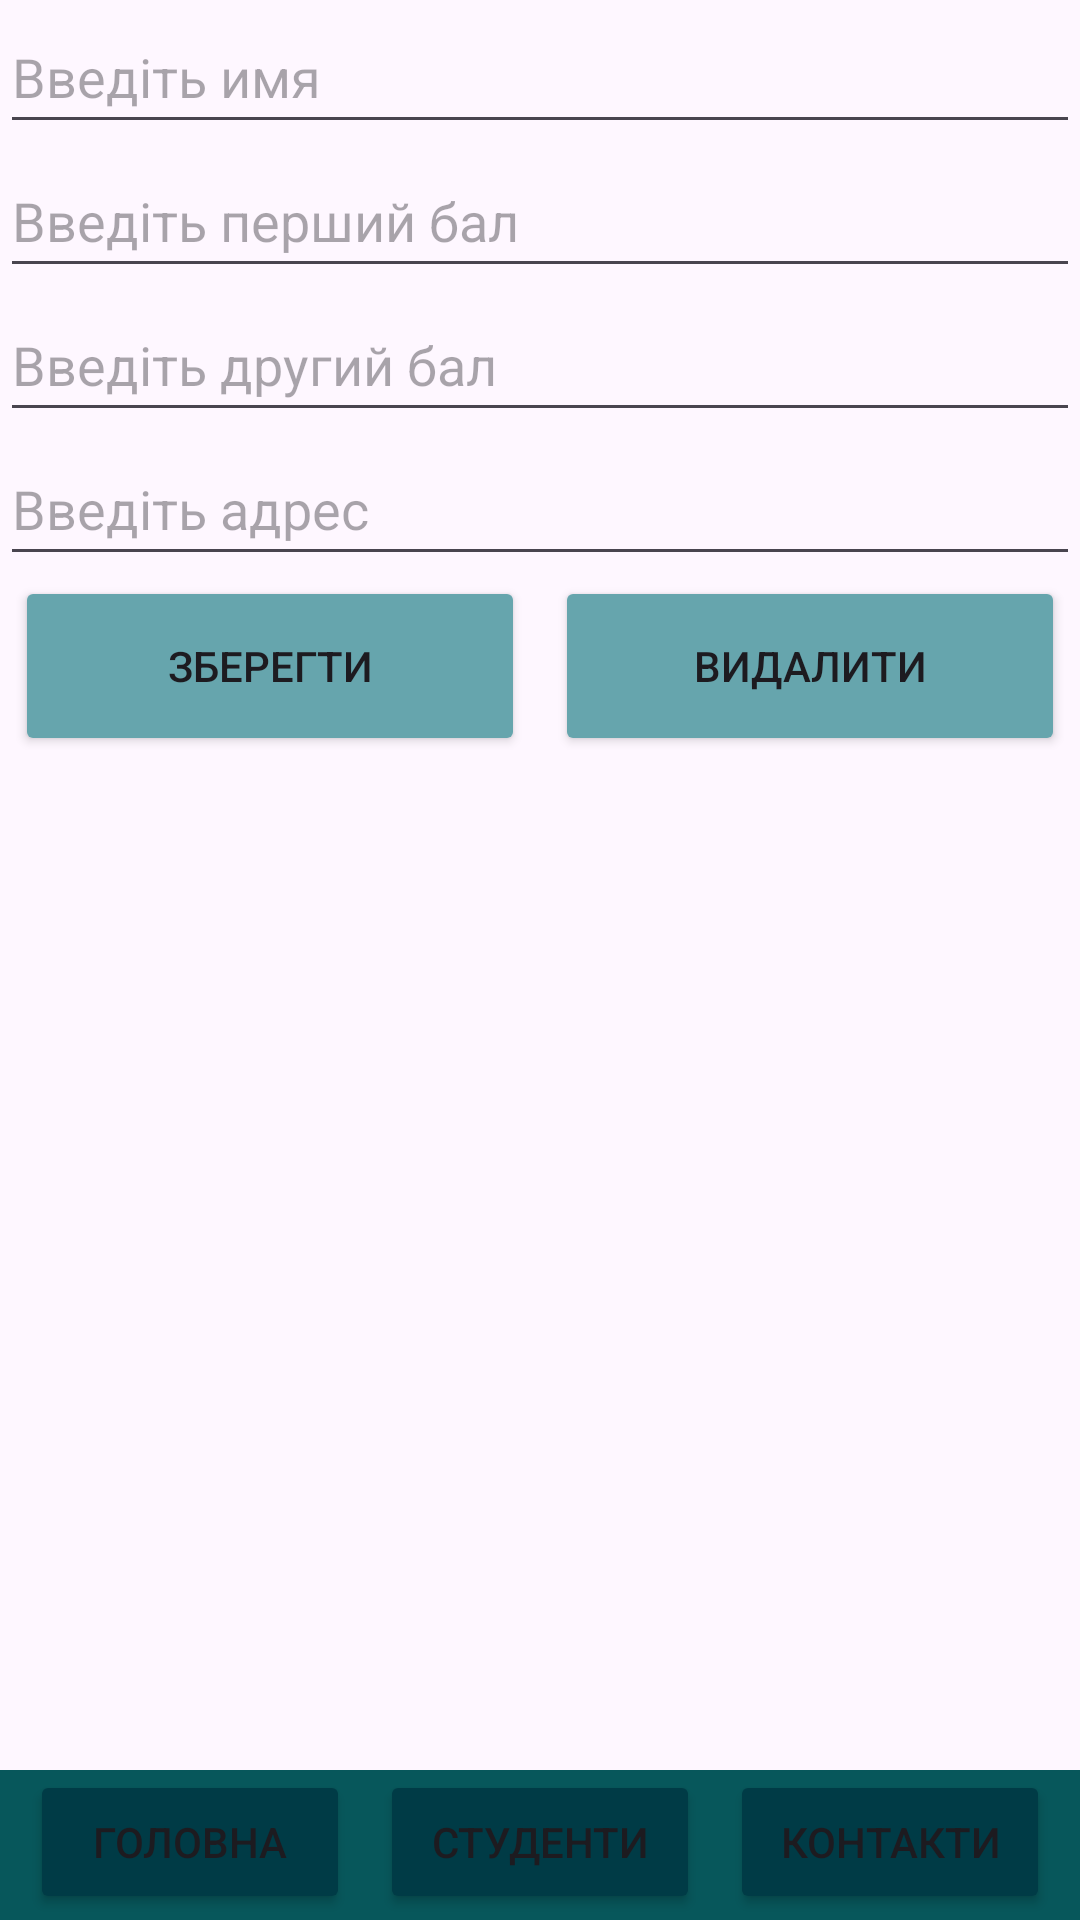

Write the Android layout XML for this screen, with the resource values it uses.
<!-- AndroidManifest.xml: application theme Theme.MyApplication -->
<!-- res/layout/activity_student.xml -->
<?xml version="1.0" encoding="utf-8"?>
<androidx.constraintlayout.widget.ConstraintLayout
xmlns:android="http://schemas.android.com/apk/res/android"
xmlns:tools="http://schemas.android.com/tools"
xmlns:app="http://schemas.android.com/apk/res-auto"
android:layout_width="match_parent"
android:layout_height="match_parent"
tools:context=".StudentActivity">

    <EditText
        android:id="@+id/name"
        android:layout_width="0dp"
        android:layout_height="wrap_content"
        android:hint="Введіть имя"
        android:minHeight="48dp"
        app:layout_constraintBottom_toTopOf="@+id/grade1"
        app:layout_constraintLeft_toLeftOf="parent"
        app:layout_constraintRight_toRightOf="parent"
        app:layout_constraintTop_toTopOf="parent" />

    <EditText
        android:id="@+id/grade1"
        android:layout_width="0dp"
        android:layout_height="wrap_content"
        android:hint="Введіть перший бал"
        android:minHeight="48dp"
        app:layout_constraintBottom_toTopOf="@+id/grade2"
        app:layout_constraintLeft_toLeftOf="parent"
        app:layout_constraintRight_toRightOf="parent"
        app:layout_constraintTop_toBottomOf="@+id/name" />

    <EditText
        android:id="@+id/grade2"
        android:layout_width="0dp"
        android:layout_height="wrap_content"
        android:hint="Введіть другий бал"
        android:minHeight="48dp"
        app:layout_constraintBottom_toTopOf="@+id/address"
        app:layout_constraintLeft_toLeftOf="parent"
        app:layout_constraintRight_toRightOf="parent"
        app:layout_constraintTop_toBottomOf="@+id/grade1" />

    <EditText
        android:id="@+id/address"
        android:layout_width="0dp"
        android:layout_height="wrap_content"
        android:hint="Введіть адрес"
        android:minHeight="48dp"
        app:layout_constraintBottom_toTopOf="@+id/saveButton"
        app:layout_constraintLeft_toLeftOf="parent"
        app:layout_constraintRight_toRightOf="parent"
        app:layout_constraintTop_toBottomOf="@+id/grade2" />
<Button
    android:id="@+id/saveButton"
    android:layout_width="0dp"
    android:layout_height="60dp"
    android:layout_marginHorizontal="5sp"
    android:layout_weight="1"
    android:backgroundTint="#66a5ad"
    android:text="Зберегти"
    android:onClick="save"
    app:layout_constraintHorizontal_weight="1"
    app:layout_constraintTop_toBottomOf="@+id/address"
    app:layout_constraintLeft_toLeftOf="parent"
    app:layout_constraintRight_toLeftOf="@+id/deleteButton"
    />
<Button
    android:id="@+id/deleteButton"
    android:layout_width="0dp"
    android:layout_height="60dp"
    android:layout_marginHorizontal="5sp"
    android:layout_weight="1"
    android:backgroundTint="#66a5ad"
    android:text="Видалити"
    android:onClick="delete"
    app:layout_constraintHorizontal_weight="1"
    app:layout_constraintTop_toBottomOf="@+id/address"
    app:layout_constraintLeft_toRightOf="@+id/saveButton"
    app:layout_constraintRight_toRightOf="parent"
    />

    <LinearLayout
        android:layout_width="match_parent"
        android:layout_height="50dp"
        android:layout_alignParentBottom="true"
        android:background="#07575b"
        android:orientation="horizontal"
        app:layout_constraintHorizontal_bias="1.0"
        app:layout_constraintHorizontal_weight="1"
        app:layout_constraintBottom_toBottomOf="parent"
        app:layout_constraintLeft_toLeftOf="parent"
        app:layout_constraintRight_toRightOf="parent"
        tools:ignore="MissingConstraints">

        <Button
            android:layout_width="0dp"
            android:layout_height="wrap_content"
            android:layout_marginHorizontal="10sp"
            android:layout_weight="1"
            android:backgroundTint="#003b46"
            android:onClick="startWorkWithMain"
            android:text="Головна" />

        <Button
            android:layout_width="0dp"
            android:layout_height="wrap_content"
            android:layout_weight="1"
            android:backgroundTint="#003b46"
            android:onClick="startWorkWithStudents"
            android:text="Студенти" />

        <Button
            android:layout_width="0dp"
            android:layout_height="wrap_content"
            android:layout_marginHorizontal="10sp"
            android:layout_weight="1"
            android:backgroundTint="#003b46"
            android:onClick="startWorkWithContacts"
            android:text="Контакти" />
    </LinearLayout>
</androidx.constraintlayout.widget.ConstraintLayout>
<!-- resources referenced by this layout -->
<resources>
  <style name="Theme.MyApplication" parent="Base.Theme.MyApplication" />
  <style name="Base.Theme.MyApplication" parent="Theme.Material3.DayNight.NoActionBar">
          
          
          <item name="android:statusBarColor" tools:targetApi="1">#003b46</item>
      </style>
</resources>
